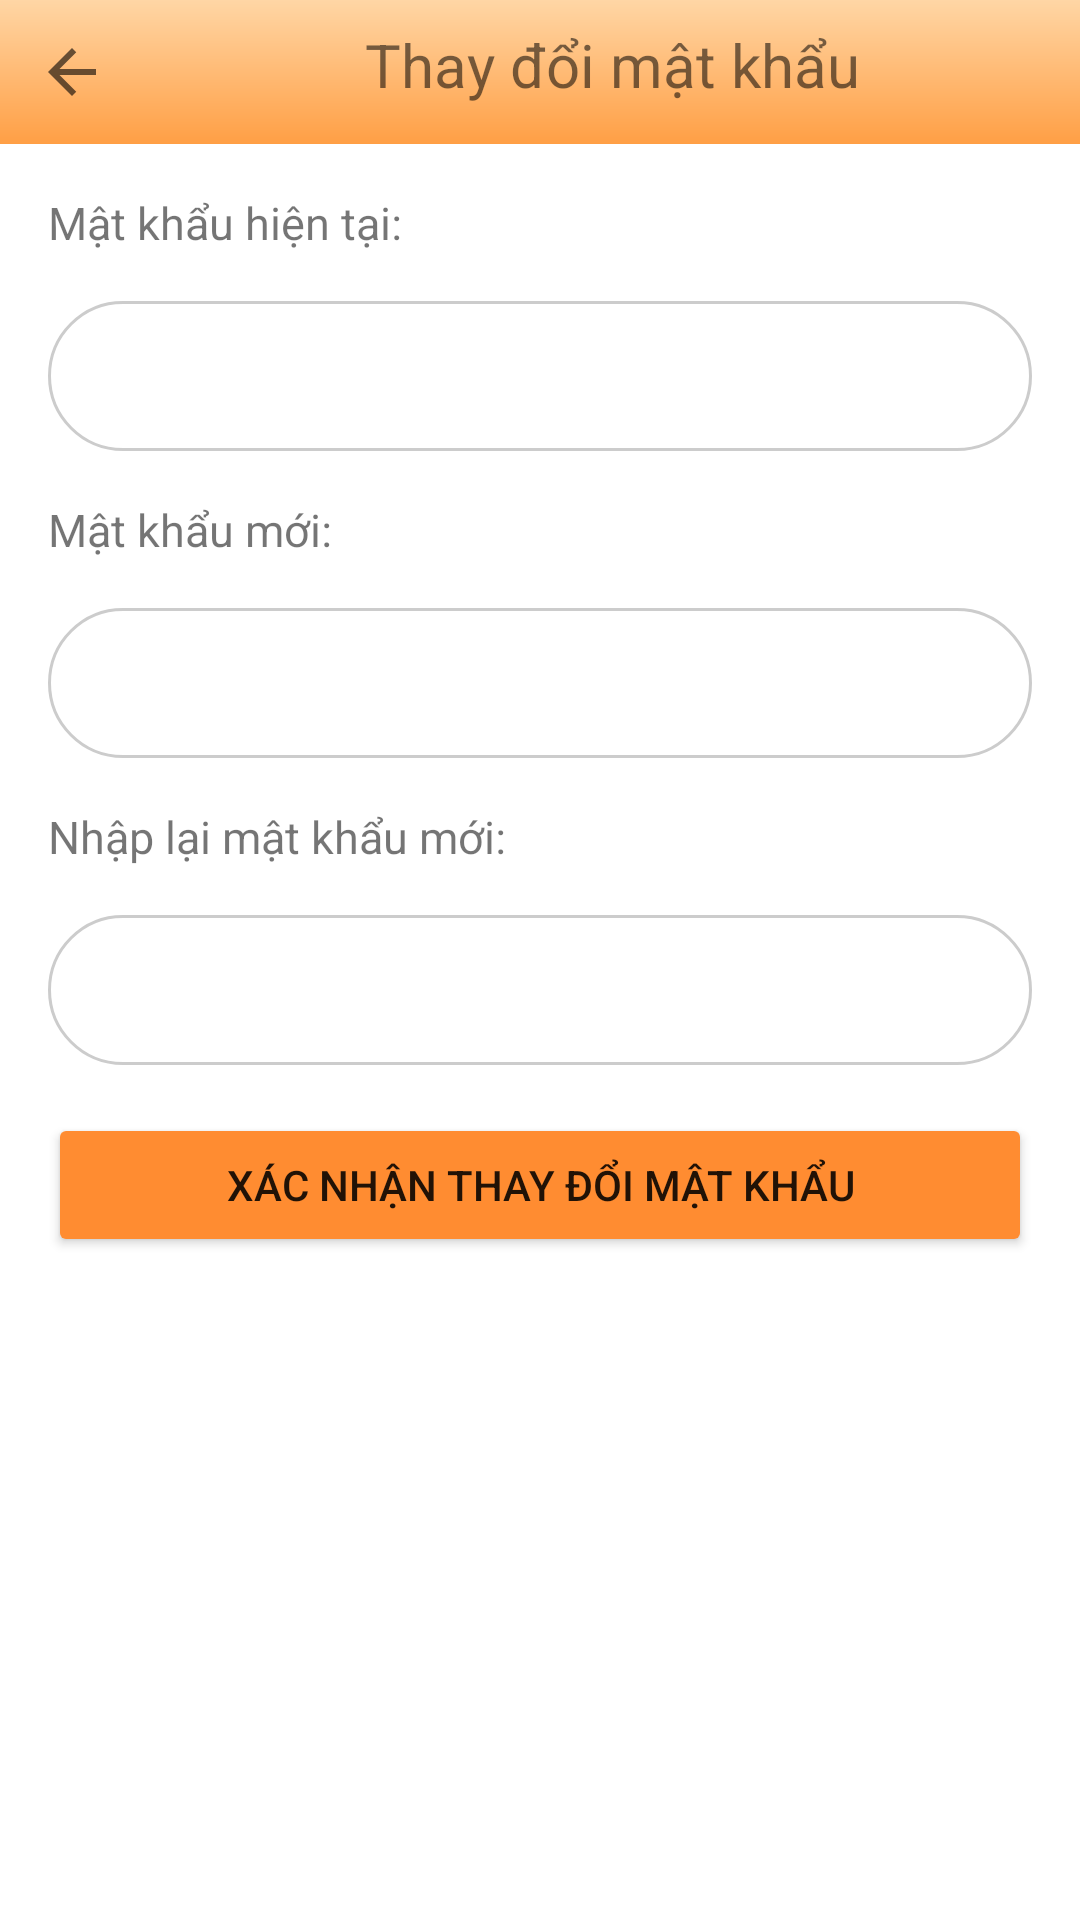

The Android layout XML behind this screen, and the referenced resources:
<!-- AndroidManifest.xml: application theme Theme.MaterialComponents.Light.NoActionBar -->
<!-- res/layout/activity_change_password.xml -->
<?xml version="1.0" encoding="utf-8"?>
<androidx.constraintlayout.widget.ConstraintLayout xmlns:android="http://schemas.android.com/apk/res/android"
    xmlns:app="http://schemas.android.com/apk/res-auto"
    xmlns:tools="http://schemas.android.com/tools"
    android:id="@+id/ChangePassword"
    android:fitsSystemWindows="true"
    android:layout_width="match_parent"
    android:layout_height="match_parent"
    tools:context=".ui.auth.ChangePassword">
    <com.google.android.material.appbar.AppBarLayout
        android:layout_width="match_parent"
        android:layout_height="wrap_content"
        app:layout_constraintStart_toStartOf="parent"
        app:layout_constraintEnd_toEndOf="parent"
        app:layout_constraintTop_toTopOf="parent"
        android:id="@+id/appBarLayoutChangePassword">
        <androidx.constraintlayout.widget.ConstraintLayout
            android:layout_width="match_parent"
            android:layout_height="match_parent"
            android:background="@drawable/bg_gradient">
            <ImageButton
                android:id="@+id/btnBackEditUser"
                android:layout_width="48dp"
                android:layout_height="48dp"
                android:background="@drawable/bg_gradient"
                android:src="@drawable/ic_arrow_back"
                app:layout_constraintStart_toStartOf="parent"
                app:layout_constraintTop_toTopOf="parent"
                />

            <TextView
                android:id="@+id/tvChangePassword"
                android:layout_width="200dp"
                android:layout_height="wrap_content"
                android:layout_marginStart="56dp"
                android:layout_marginTop="8dp"
                android:gravity="center"
                android:text="Thay đổi mật khẩu"
                android:textSize="20dp"
                app:layout_constraintHorizontal_bias="0.102"
                app:layout_constraintStart_toEndOf="@+id/btnBackEditUser"
                app:layout_constraintTop_toTopOf="parent" />

        </androidx.constraintlayout.widget.ConstraintLayout>
    </com.google.android.material.appbar.AppBarLayout>
    <TextView
        android:layout_width="match_parent"
        android:layout_height="wrap_content"
        android:id="@+id/tvPasswordCurrent"
        android:textSize="15dp"
        android:text="Mật khẩu hiện tại:"
        app:layout_constraintTop_toBottomOf="@id/appBarLayoutChangePassword"
        android:layout_margin="16dp"
        app:layout_constraintStart_toStartOf="parent"/>
    <EditText
        android:id="@+id/edtPasswordCurrent"
        android:layout_width="match_parent"
        android:layout_height="50dp"
        android:background="@drawable/bg_rounded_input"
        app:layout_constraintTop_toBottomOf="@id/tvPasswordCurrent"
        android:layout_margin="16dp"
        />
    <TextView
        android:layout_width="match_parent"
        android:layout_height="wrap_content"
        android:id="@+id/tvNewPassword"
        android:text="Mật khẩu mới:"
        android:textSize="15dp"
        app:layout_constraintTop_toBottomOf="@+id/edtPasswordCurrent"
        android:layout_margin="16dp"/>
    <EditText
        android:id="@+id/edtNewPassword"
        android:layout_width="match_parent"
        android:layout_height="50dp"
        android:background="@drawable/bg_rounded_input"
        app:layout_constraintTop_toBottomOf="@id/tvNewPassword"
        android:layout_margin="16dp"
        />
    <TextView
        android:layout_width="match_parent"
        android:layout_height="wrap_content"
        android:id="@+id/tvAgainNewPassword"
        android:text="Nhập lại mật khẩu mới:"
        android:textSize="15dp"
        app:layout_constraintTop_toBottomOf="@+id/edtNewPassword"
        android:layout_margin="16dp"/>
    <EditText
        android:id="@+id/edtAgainNewPassword"
        android:layout_width="match_parent"
        android:layout_height="50dp"
        android:background="@drawable/bg_rounded_input"
        app:layout_constraintTop_toBottomOf="@id/tvAgainNewPassword"
        android:layout_margin="16dp"
        />
    <Button
        android:layout_width="match_parent"
        android:layout_height="wrap_content"
        android:id="@+id/btnAccessChangePassword"
        android:text="Xác nhận thay đổi mật khẩu"
        app:layout_constraintTop_toBottomOf="@id/edtAgainNewPassword"
        android:layout_margin="16dp"
        android:backgroundTint="@color/button_temp"/>


</androidx.constraintlayout.widget.ConstraintLayout>
<!-- resources referenced by this layout -->
<resources>
  <color name="button_temp"> #FF8C31</color>
  <!-- drawable bg_gradient (drawable) -->
  <?xml version="1.0" encoding="utf-8"?>
  <shape xmlns:android="http://schemas.android.com/apk/res/android">
      <gradient
          android:startColor="#FFD6A5"
          android:endColor="#FF9F45"
          android:angle="270"/>
  </shape>
  <!-- drawable bg_rounded_input (drawable) -->
  <?xml version="1.0" encoding="utf-8"?>
  <selector xmlns:android="http://schemas.android.com/apk/res/android">
      <item android:state_focused="true">
          <shape android:shape="rectangle">
              <corners android:radius="50dp" />
              <stroke android:width="2dp" android:color="#4A90E2" />
              <solid android:color="#FFFFFF" />
          </shape>
      </item>
      <item>
          <shape android:shape="rectangle">
              <corners android:radius="50dp" />
              <stroke android:width="1dp" android:color="#CCCCCC" />
              <solid android:color="#FFFFFF" />
          </shape>
      </item>
  </selector>
  <!-- drawable ic_arrow_back (drawable) -->
  <vector xmlns:android="http://schemas.android.com/apk/res/android"
          android:width="24dp"
          android:height="24dp"
          android:viewportWidth="24"
          android:viewportHeight="24"
          android:tint="?attr/colorControlNormal">
          <path
              android:fillColor="@android:color/black"
              android:pathData="M20,11H7.83l5.59,-5.59L12,4l-8,8 8,8 1.41,-1.41L7.83,13H20v-2z"/>
      </vector>
</resources>
